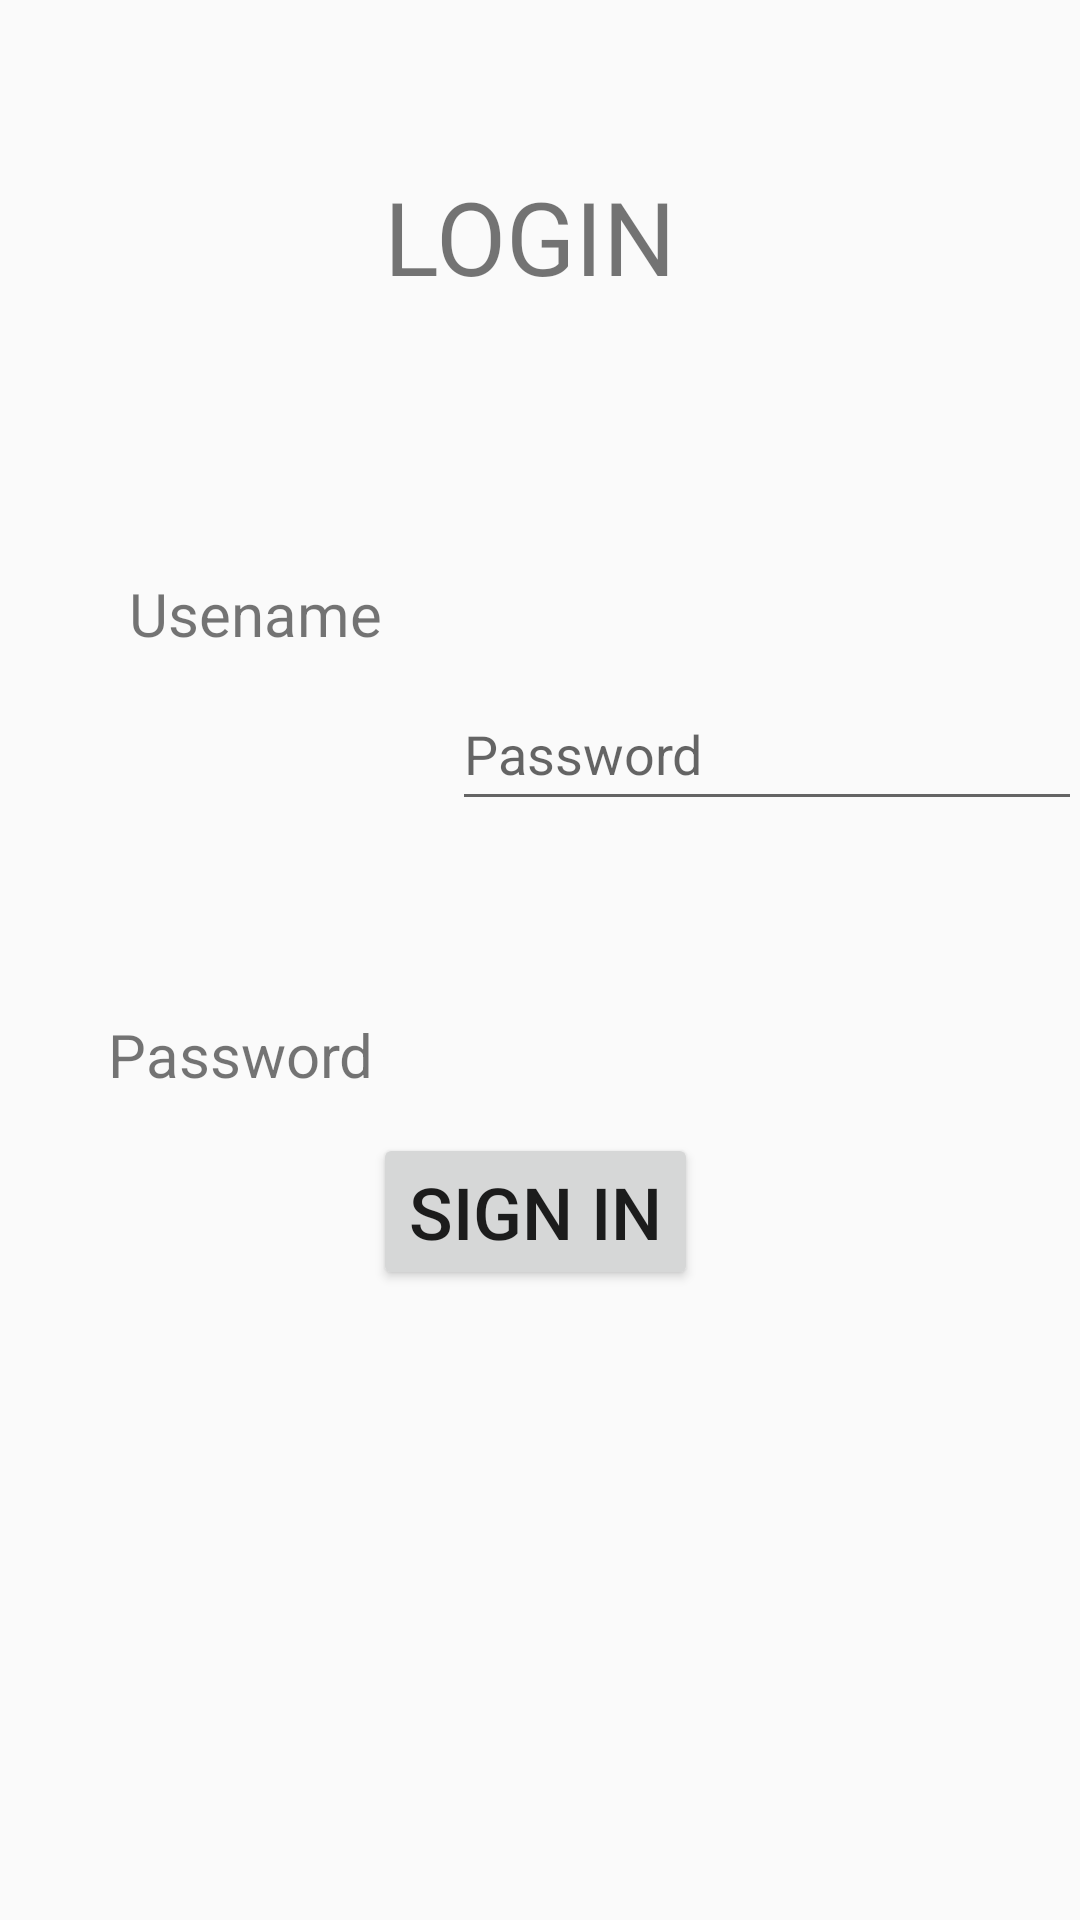

Android layout source for this screen:
<!-- AndroidManifest.xml: application theme Theme.LoginsignupPage -->
<!-- res/layout/activity_signin.xml -->
<?xml version="1.0" encoding="utf-8"?>
<android.support.constraint.ConstraintLayout xmlns:android="http://schemas.android.com/apk/res/android"
    xmlns:app="http://schemas.android.com/apk/res-auto"
    xmlns:tools="http://schemas.android.com/tools"
    android:layout_width="match_parent"
    android:layout_height="match_parent"
    tools:context=".signin">

    <TextView
        android:id="@+id/textView4"
        android:layout_width="wrap_content"
        android:layout_height="wrap_content"
        android:layout_marginStart="173dp"
        android:layout_marginTop="56dp"
        android:layout_marginEnd="180dp"
        android:text="LOGIN"
        android:textSize="34sp"
        app:layout_constraintEnd_toEndOf="parent"
        app:layout_constraintStart_toStartOf="parent"
        app:layout_constraintTop_toTopOf="parent" />

    <TextView
        android:id="@+id/textView5"
        android:layout_width="wrap_content"
        android:layout_height="wrap_content"
        android:layout_marginStart="43dp"
        android:layout_marginTop="191dp"
        android:text="Usename"
        android:textSize="20sp"
        app:layout_constraintStart_toStartOf="parent"
        app:layout_constraintTop_toTopOf="parent" />

    <TextView
        android:id="@+id/textView6"
        android:layout_width="wrap_content"
        android:layout_height="wrap_content"
        android:layout_marginStart="36dp"
        android:layout_marginTop="120dp"
        android:text="Password"
        android:textSize="20sp"
        app:layout_constraintStart_toStartOf="parent"
        app:layout_constraintTop_toBottomOf="@+id/textView5" />

    <Button
        android:id="@+id/signin"
        android:layout_width="wrap_content"
        android:layout_height="wrap_content"
        android:layout_marginStart="160dp"
        android:layout_marginEnd="163dp"
        android:layout_marginBottom="210dp"
        android:text="SIGN IN"
        android:textSize="24sp"
        app:layout_constraintBottom_toBottomOf="parent"
        app:layout_constraintEnd_toEndOf="parent"
        app:layout_constraintStart_toStartOf="parent" />

    <EditText
        android:id="@+id/username"
        android:layout_width="wrap_content"
        android:layout_height="wrap_content"
        android:layout_marginTop="72dp"
        android:layout_marginEnd="48dp"
        android:layout_marginBottom="102dp"
        android:ems="10"
        android:hint="Username"
        android:inputType="textPersonName"
        android:minHeight="48dp"
        app:layout_constraintBottom_toTopOf="@+id/password"
        app:layout_constraintEnd_toEndOf="parent"
        app:layout_constraintTop_toBottomOf="@+id/textView4"
        app:layout_constraintVertical_bias="0.0" />

    <EditText
        android:id="@+id/password"
        android:layout_width="wrap_content"
        android:layout_height="wrap_content"
        android:layout_marginStart="26dp"
        android:layout_marginEnd="48dp"
        android:layout_marginBottom="104dp"
        android:ems="10"
        android:hint="Password"
        android:inputType="textPassword"
        android:minHeight="48dp"
        app:layout_constraintBottom_toTopOf="@+id/signin"
        app:layout_constraintEnd_toEndOf="parent"
        app:layout_constraintHorizontal_bias="0.0"
        app:layout_constraintStart_toEndOf="@+id/textView6" />
</android.support.constraint.ConstraintLayout>
<!-- resources referenced by this layout -->
<resources>
  <style name="Theme.LoginsignupPage" parent="Theme.AppCompat.Light.DarkActionBar">
          
          <item name="colorPrimary">@color/purple_500</item>
          <item name="colorPrimaryDark">@color/purple_700</item>
          <item name="colorAccent">@color/teal_200</item>
          
      </style>
  <!-- not gathered from this repository: default colours our renderer supplied (Android Studio template values) -->
  <color name="purple_500">#FF6200EE</color>
  <color name="purple_700">#FF3700B3</color>
  <color name="teal_200">#FF03DAC5</color>
</resources>
